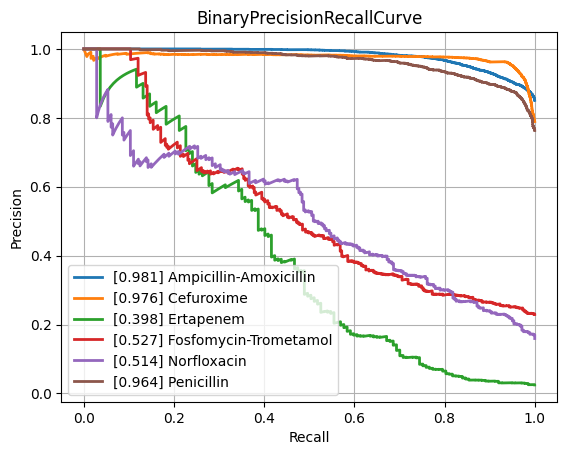

Source data for this figure (header and first rows):
class, PrecisionRecallAUC, FrequencyPositiveClass, n_positives, n_negatives
Amikacin, 0.8491, 0.1659, 1076, 5411
Amoxicillin-Clavulanic acid, 0.8685, 0.405, 4178, 6138
Ampicillin, 0.9431, 0.6378, 9988, 5673
Ampicillin-Amoxicillin, 0.9808, 0.8507, 5722, 1004
Cefazolin, 0.9118, 0.4595, 1032, 1214
Cefepime, 0.861, 0.305, 3559, 8108
Cefpodoxime, 0.8195, 0.3677, 535, 920
Ceftazidime, 0.792, 0.2666, 4378, 12044
Ceftriaxone, 0.7796, 0.2681, 3759, 10264
Cefuroxime, 0.9759, 0.7891, 6628, 1771
Ciprofloxacin, 0.7882, 0.2911, 6746, 16427
Clindamycin, 0.8973, 0.5055, 5730, 5605
Colistin, 0.938, 0.1719, 756, 3641
Cotrimoxazole, 0.7821, 0.3132, 7956, 17446
Ertapenem, 0.3982, 0.02468, 137, 5414
Erythromycin, 0.9026, 0.5581, 5773, 4571
Fosfomycin, 0.7426, 0.2124, 1828, 6778
Fosfomycin-Trometamol, 0.5269, 0.2291, 299, 1006
Fusidic acid, 0.7944, 0.3179, 900, 1931
Gentamicin, 0.9389, 0.4495, 9286, 11372
Imipenem, 0.922, 0.3319, 7857, 15815
Levofloxacin, 0.8962, 0.3663, 3351, 5796
Meropenem, 0.7336, 0.1389, 2567, 15908
Mupirocin, 0.9094, 0.1083, 152, 1251
Nitrofurantoin, 0.6904, 0.1106, 393, 3160
Norfloxacin, 0.5145, 0.1594, 281, 1482
Oxacillin, 0.886, 0.4201, 2861, 3950
Penicillin, 0.9642, 0.7631, 3028, 940
Piperacillin-Tazobactam, 0.7986, 0.3123, 6267, 13803
Rifampicin, 0.5358, 0.0416, 305, 7026
Teicoplanin, 0.5966, 0.03619, 71, 1891
Tetracycline, 0.7075, 0.2435, 1729, 5372
Tobramycin, 0.8416, 0.2337, 1309, 4293
Vancomycin, 0.7479, 0.04985, 655, 12484
micro, 0.8795, 0.3356, , 
macro, 0.801, NaN, , 
